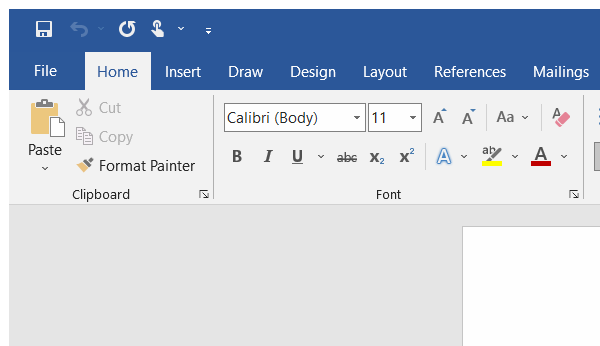
Task: All learnings are defined here in this project
Workflow: Exercise-5.5_For Each Loop

Step 1: Open Application 'winword.exe Document3' on the element in window 'Document* - Word' (winword.exe)

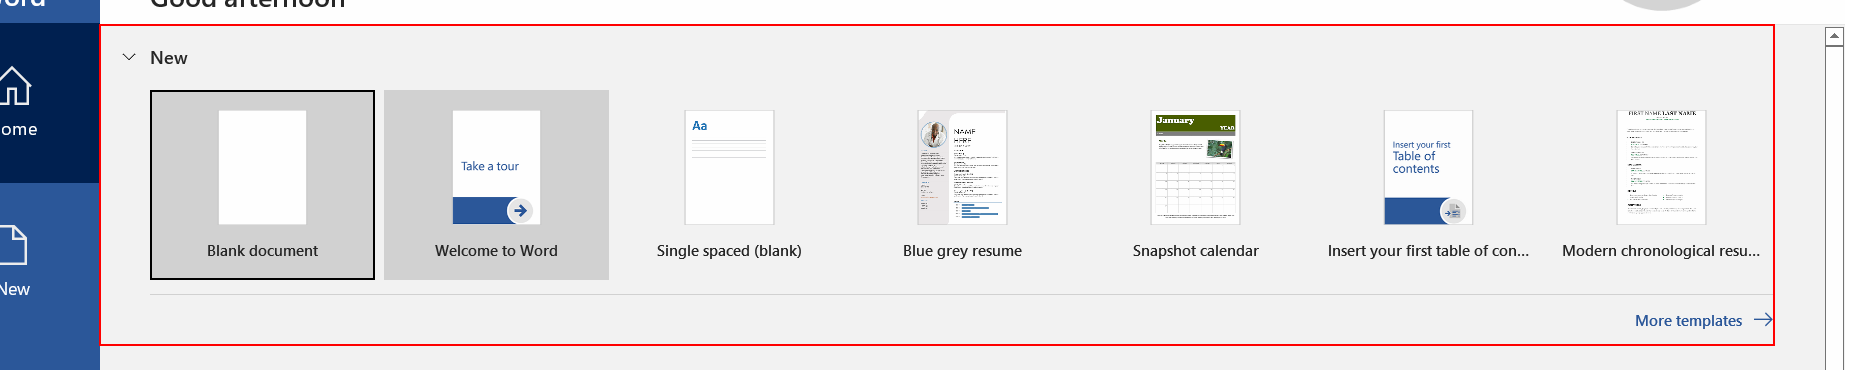
Step 2: type a value into the element 'New'

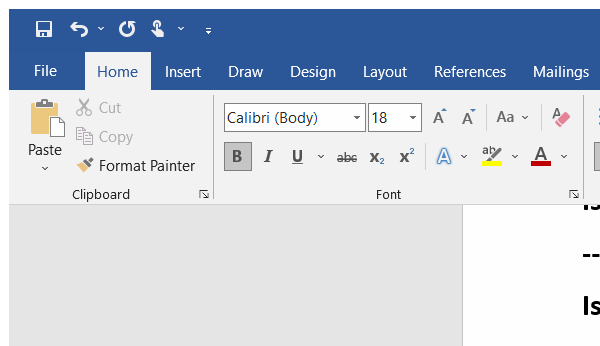
Step 3: Attach Window 'winword.exe Document1' on the element in window 'Document* - Word' (winword.exe)

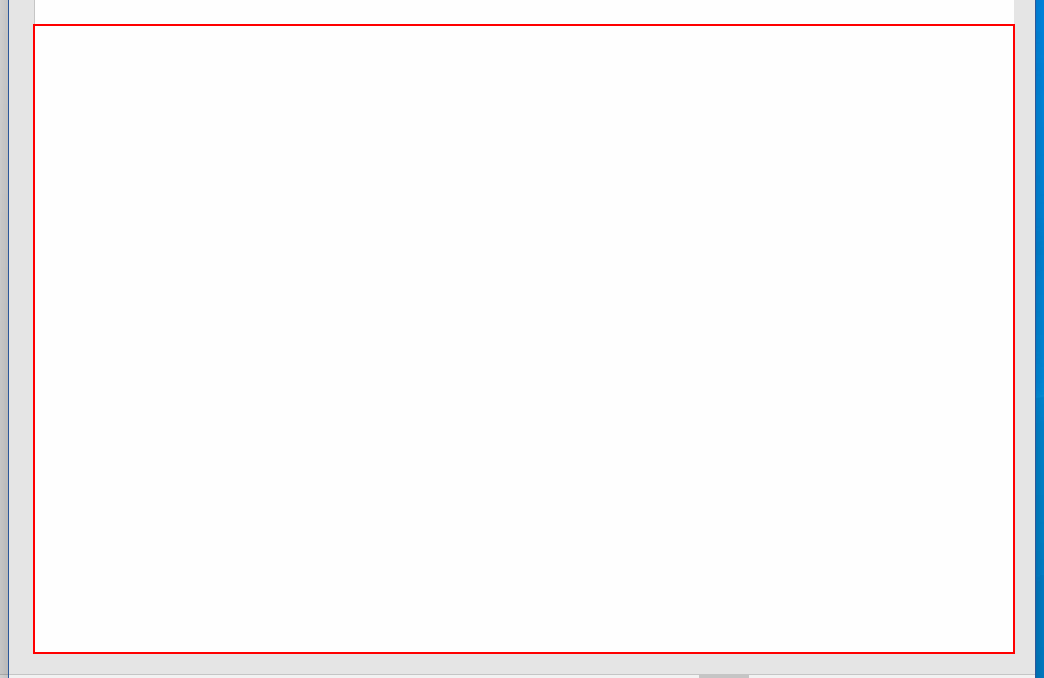
Step 4: type "[item+ "[k(enter)]"]" into the edit 'Page 1 content'

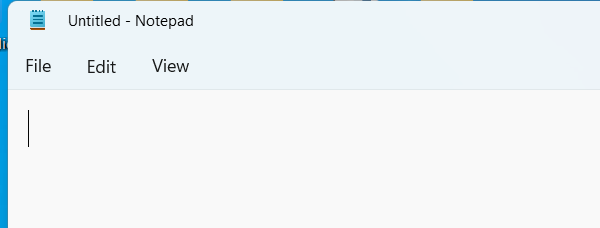
Step 5: Attach Window 'notepad.exe Untitled' on the element in window '*Untitled - Notepad' (notepad.exe)

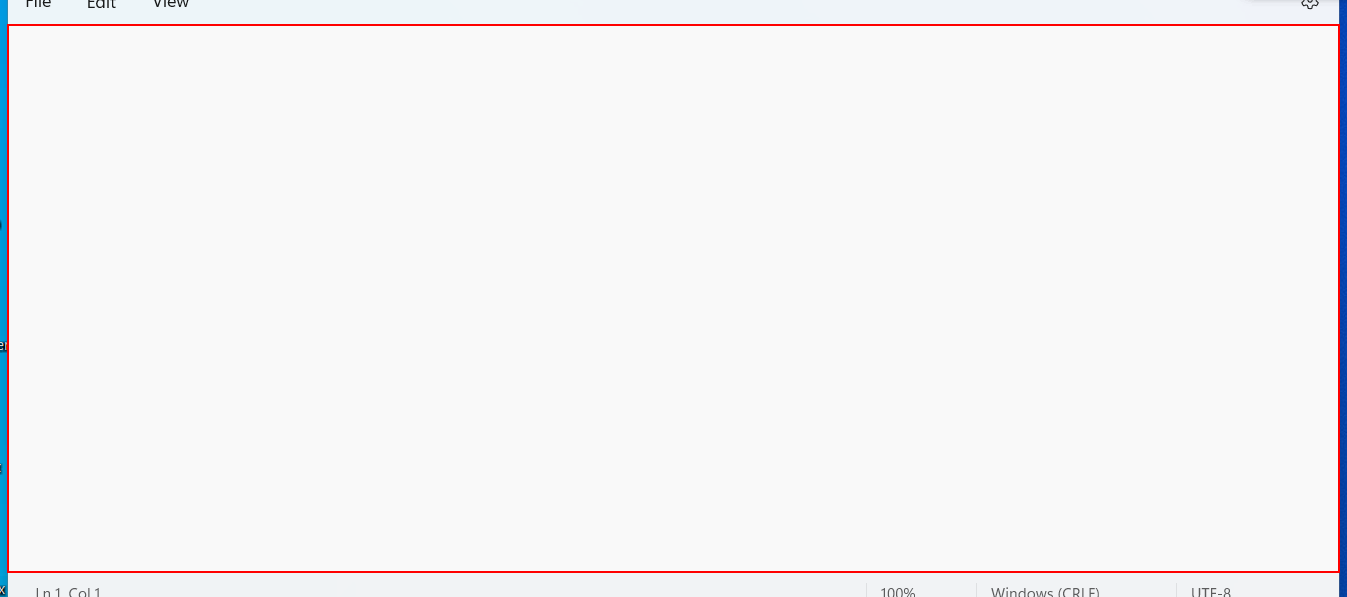
Step 6: type "[item+ "[k(enter)]"]" into the element

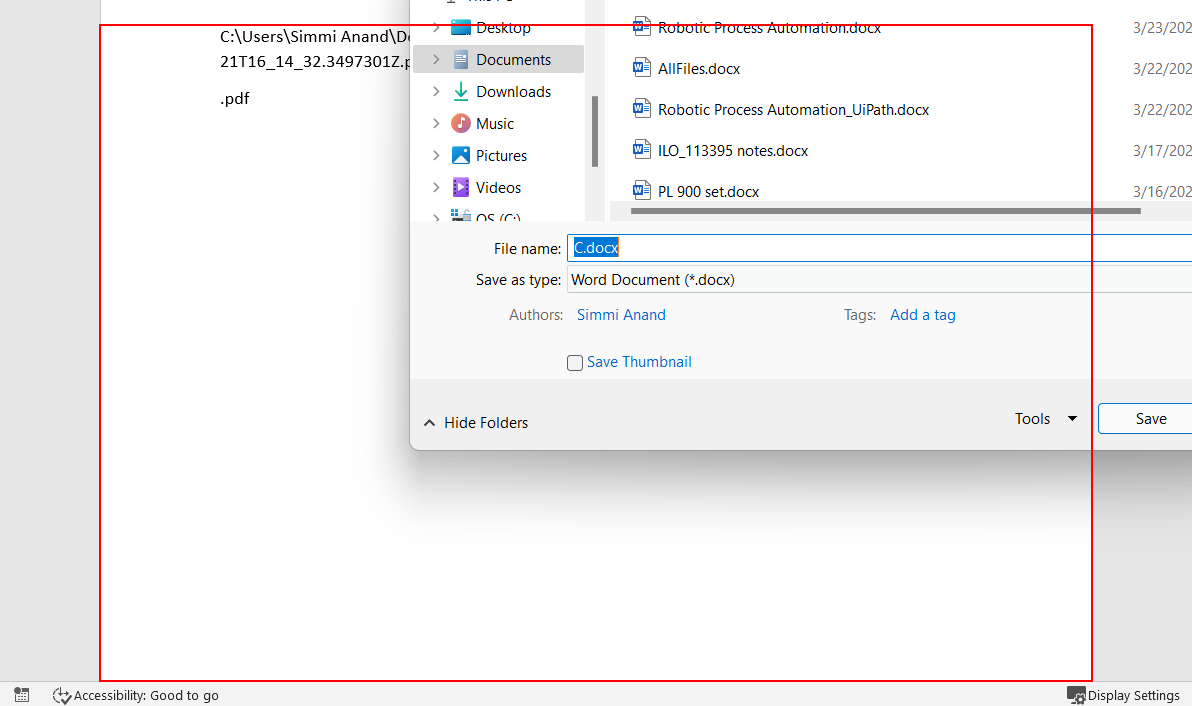
Step 7: type a value into the edit 'Page 1 content' in window 'Document* - Word' (winword.exe)

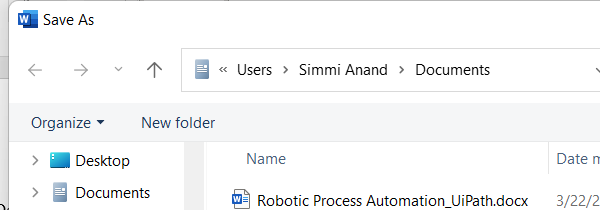
Step 8: Attach Window 'winword.exe  Save As' on the dialog in window 'Save As' (winword.exe)

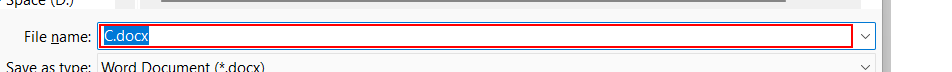
Step 9: type "["AllFiles" +  Now.ToString("dd_MM_yyyy_HH_mm") +".docx"]" into 'MSTaskSwWClass'

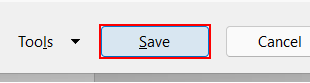
Step 10: click in window 'Save'

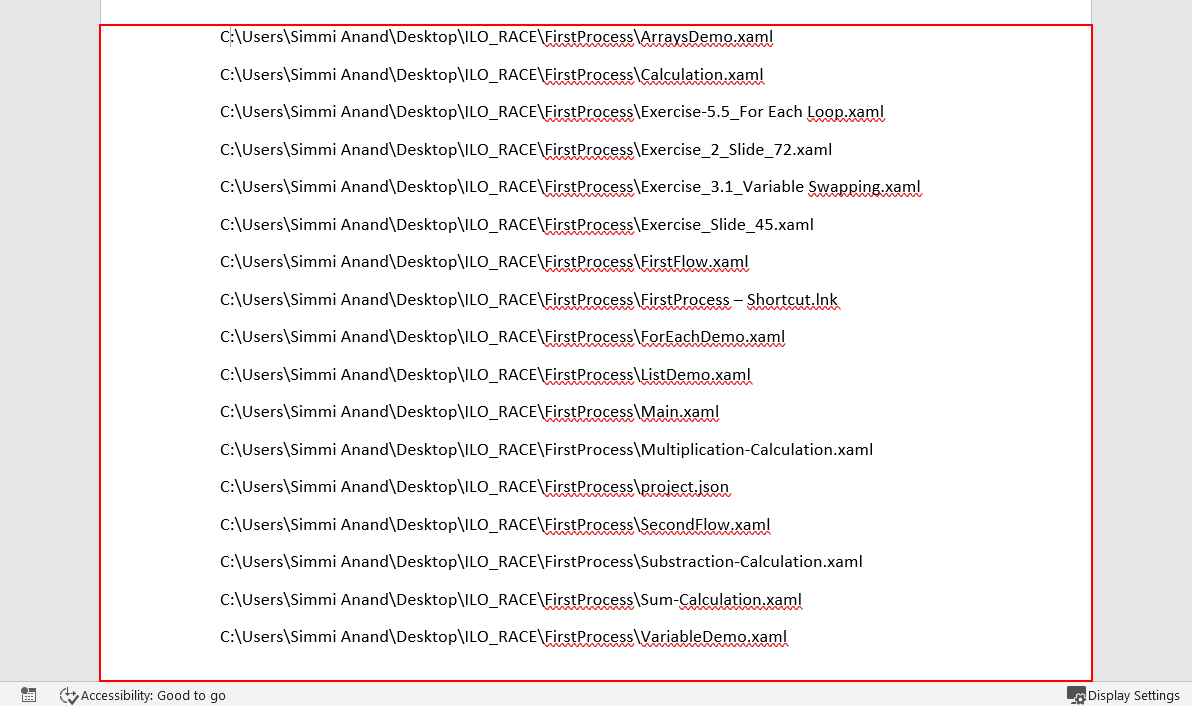
Step 11: type a value into the edit 'Page 1 content' in window '* - Word' (winword.exe)